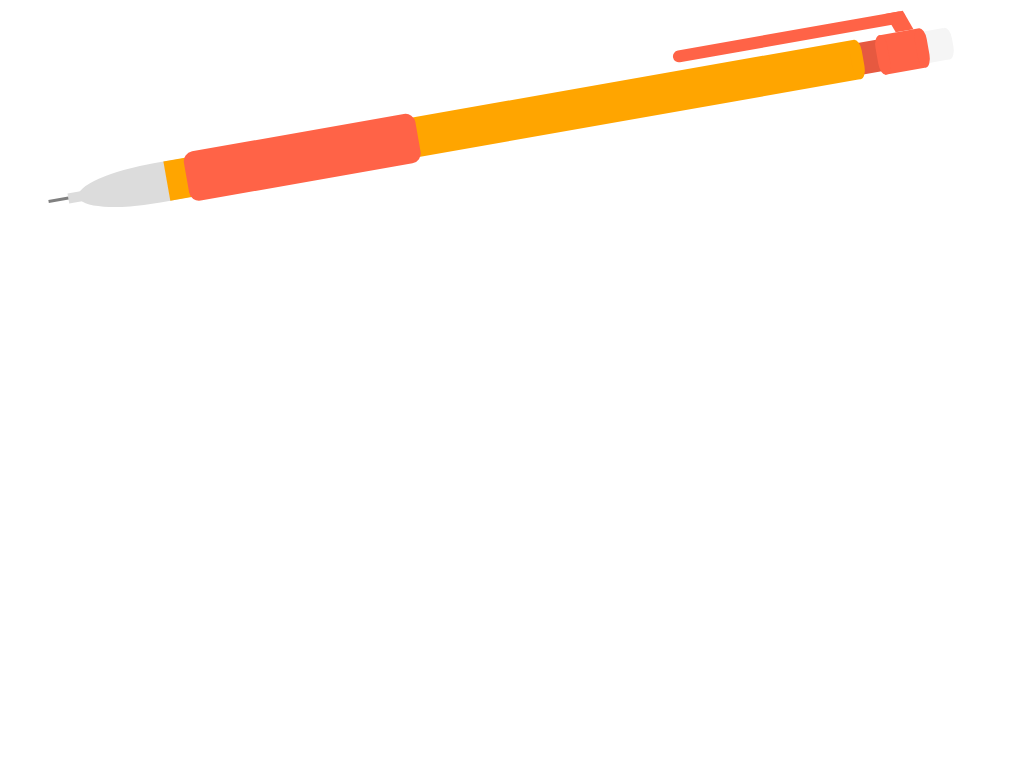

Write a web page that renders exactly this picture using CSS.

<!DOCTYPE html>
<html>
<body>

<div class=''></div>

<div class='pencil'>
	<div class='base'></div>
	<div class='grip'></div>
	<div class='lead'></div>
	<div class='oval-end'></div>
	<div class='clip'></div>
	<div class='clip-con'></div>
	<div class='eraser'></div>
	<div class='con-piece'></div>
	<div class='clip-piece'></div>
</div>


<style>

.pencil {
	position:relative;
	margin:100px 150px;
	-webkit-transform:rotate(-10deg);}

.base {
	background-color:orange;
	position:absolute;
	width:700px; height:40px;
	top:0px; left:0px;
	z-index:1;}

.base:after {
	content:"";
	background-color:orange;
	position:absolute;
	border-radius:50px / 100px;
	width:12px; height:40px;
	top:0px; left:695px;}
	
.grip {
	background-color:tomato;
	position:absolute;
	border-radius:10px;
	width:235px; height:50px;
	top:-5px; left:20px;
	z-index:2;}
	
.oval-end {
	background-color:gainsboro;
	position:absolute;
	border-radius:200px / 50px;
	width:173px; height:40px;
	top:0px; left:-90px;
	z-index:-1;}

.oval-end:before {
	content:"";
	background-color:gainsboro;
	position:absolute;
	width:16px; height:10px;
	top:15px; left:-10px;}	
	
.lead {
	background-color:gray;
	position:absolute;
	width:235px; height:3px;
	top:18px; left:-120px;
	z-index:-2;}
	
.clip {
	background-color:tomato;
	position:absolute;
	border-radius:10px;
	width:236px; height:12px;
	top:-20px; left:520px;
	z-index:2;}

.clip-con {
	background-color:tomato;
	position:absolute;
	width: 18px; height: 20px;
	-webkit-transform: skew(20deg);
	top:-20px; left:740px;}

.eraser {
	background-color:whitesmoke;
	position:absolute;
	width:25px; height:32px;
	top:4px; left:766px;}

.eraser:after {
	content:"";
	background-color:whitesmoke;
	position:absolute;
	border-radius:50px / 100px;
	width:12px; height:32px;
	top:0px; left:20px;}
	
.con-piece {
	background-color:#E65940;
	position:absolute;
	width:26px; height:32px;
	top:4px; left:700px;}
	
.clip-piece {
	background-color:tomato;
	position:absolute;
	width:40px; height:40px;
	top:0px; left:726px;}
	
.clip-piece:after {
	content:"";
	background-color:tomato;
	position:absolute;
	border-radius:50px / 100px;
	width:12px; height:40px;
	top:0px; left:35px;}
	
.clip-piece:before {
	content:"";
	background-color:tomato;
	position:absolute;
	border-radius:50px / 100px;
	width:12px; height:40px;
	top:0px; left:-5px;}

</style>

</body>
</html>
